30-way image classification set "datera-quest" from GitHub (AffrizaWildanFauzan/datera-quest); label vocabulary: Albizia saponaria, Dendrobium leonis, Dracaena trifasciata, Echinodorus radican, Gymnocalycium, Hopea bilitonensis, Impatiens walleriana, Lagerstroemia speciosa, Ixora acuminata, Monstera adansonii, Nepenthes sumatrana, Alocasia Black Velvet, Nepenthes reinwardtiana, Ochna kirkii, Philodendron Lemon, Portulaca sp, Quassia amara, Reutealis trisperma, Rosa sp, Russelia equisetiformis, Syzygium myrtifolium, Tabernaemontana corymbosa, Anacampseros rufescens Sunrise, 3 apocynacaea, Areca catechu, Catharanthus roseus, Ceiba pentandra, Cuphea hyssopifolia, Cymbidium bicolor, Dendrobium Uthai White.

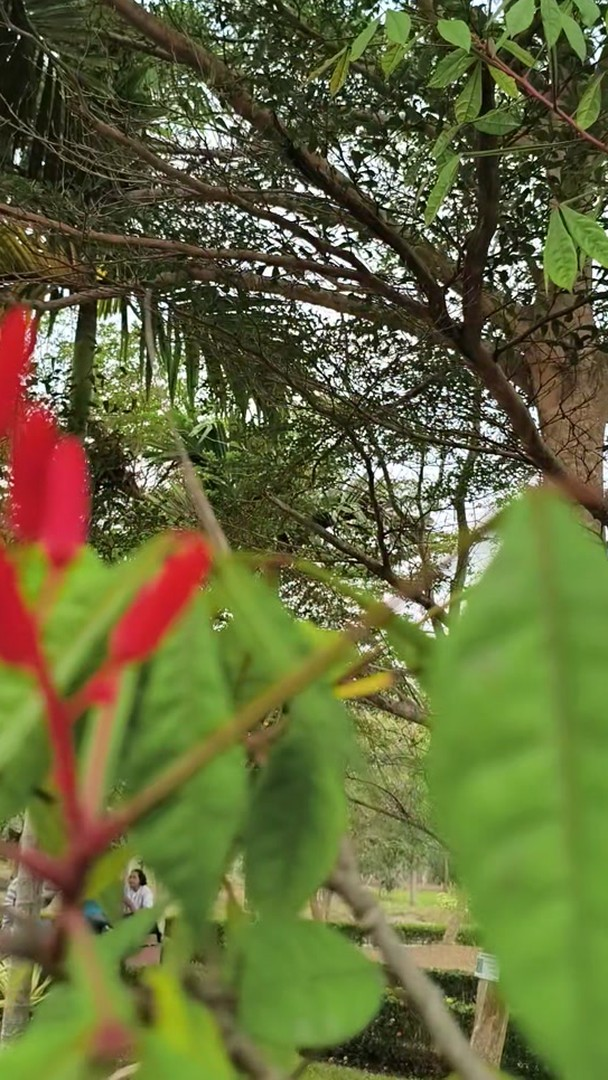
Label: Quassia amara

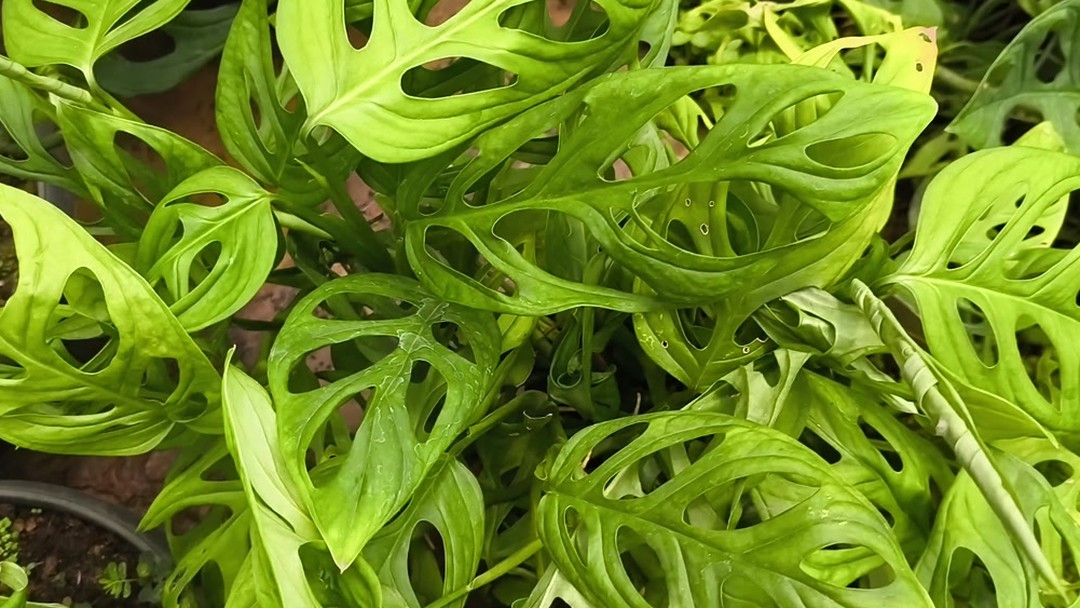
Label: Monstera adansonii

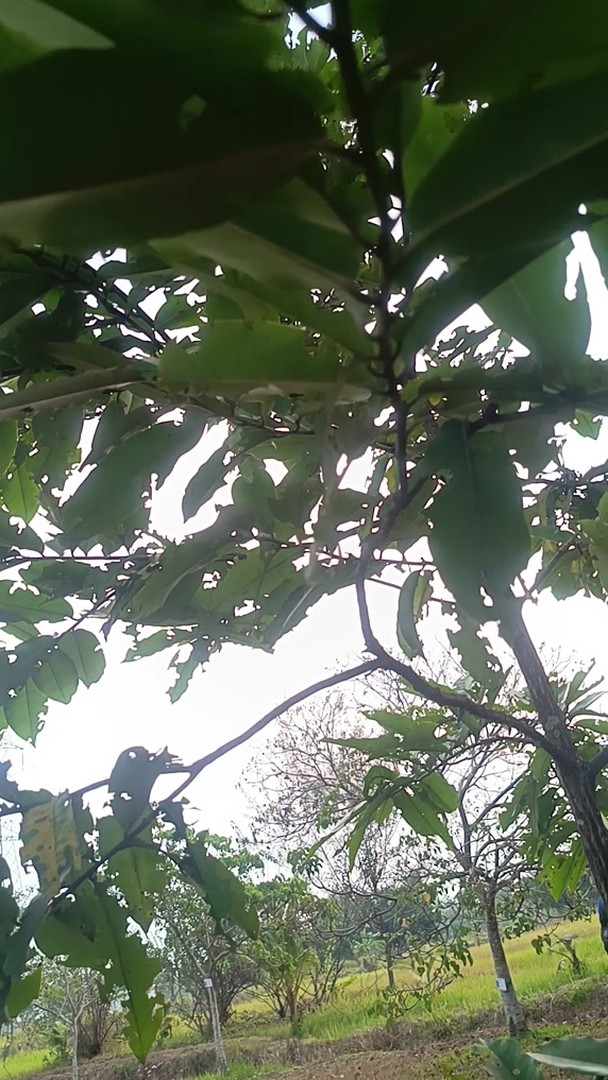
Label: Hopea bilitonensis

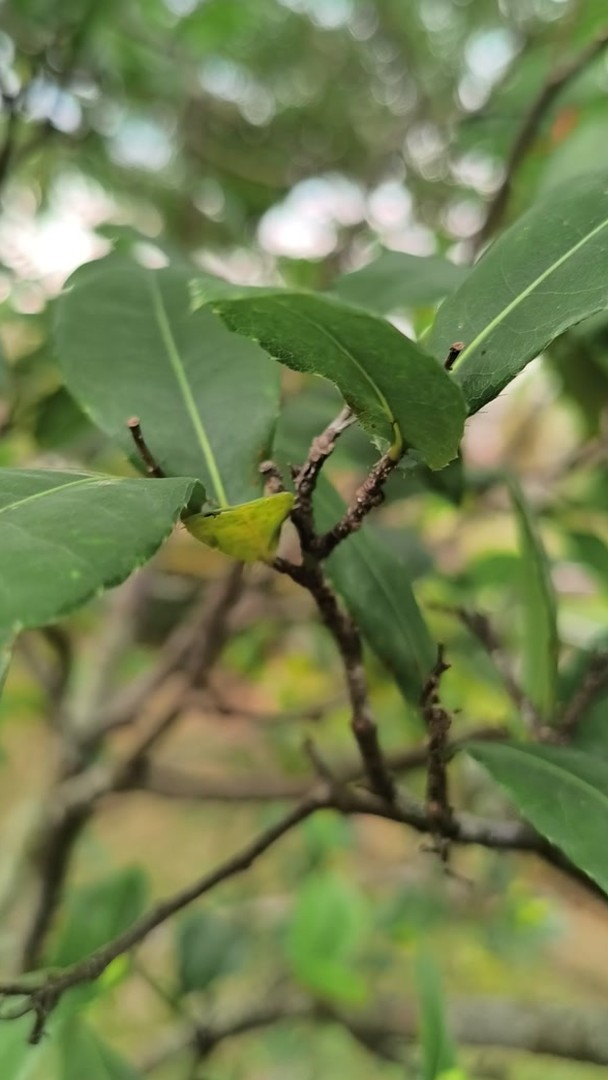
Label: Ochna kirkii

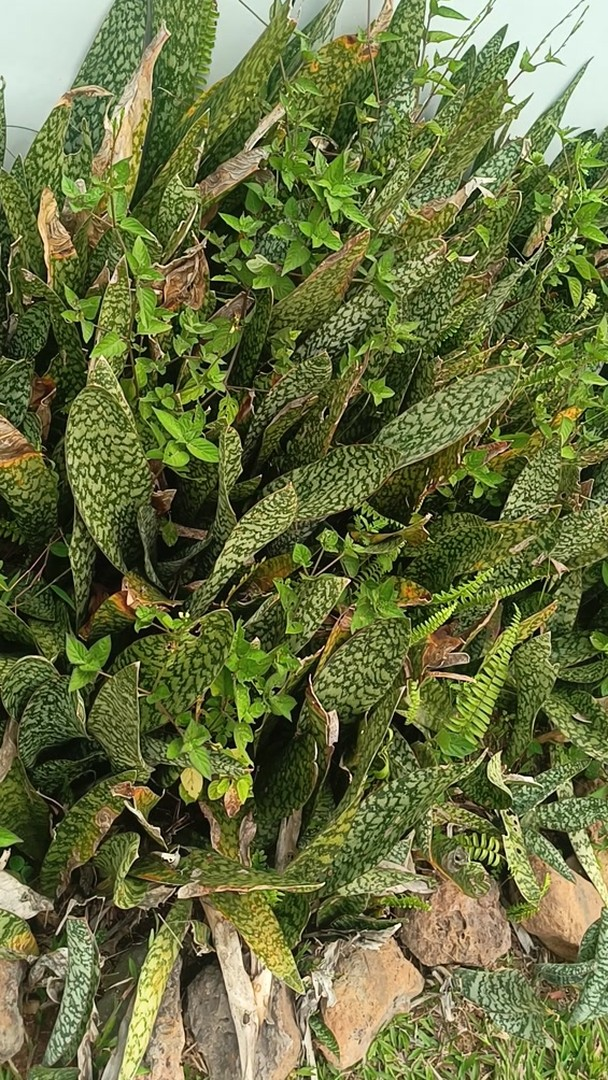
Label: Dracaena trifasciata

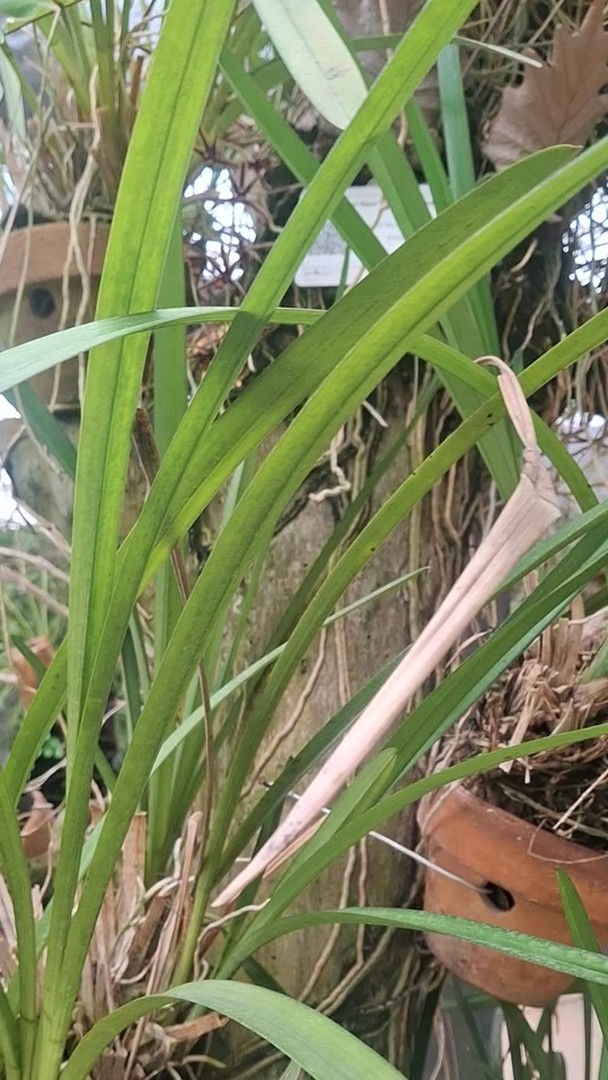
Label: Cymbidium bicolor
